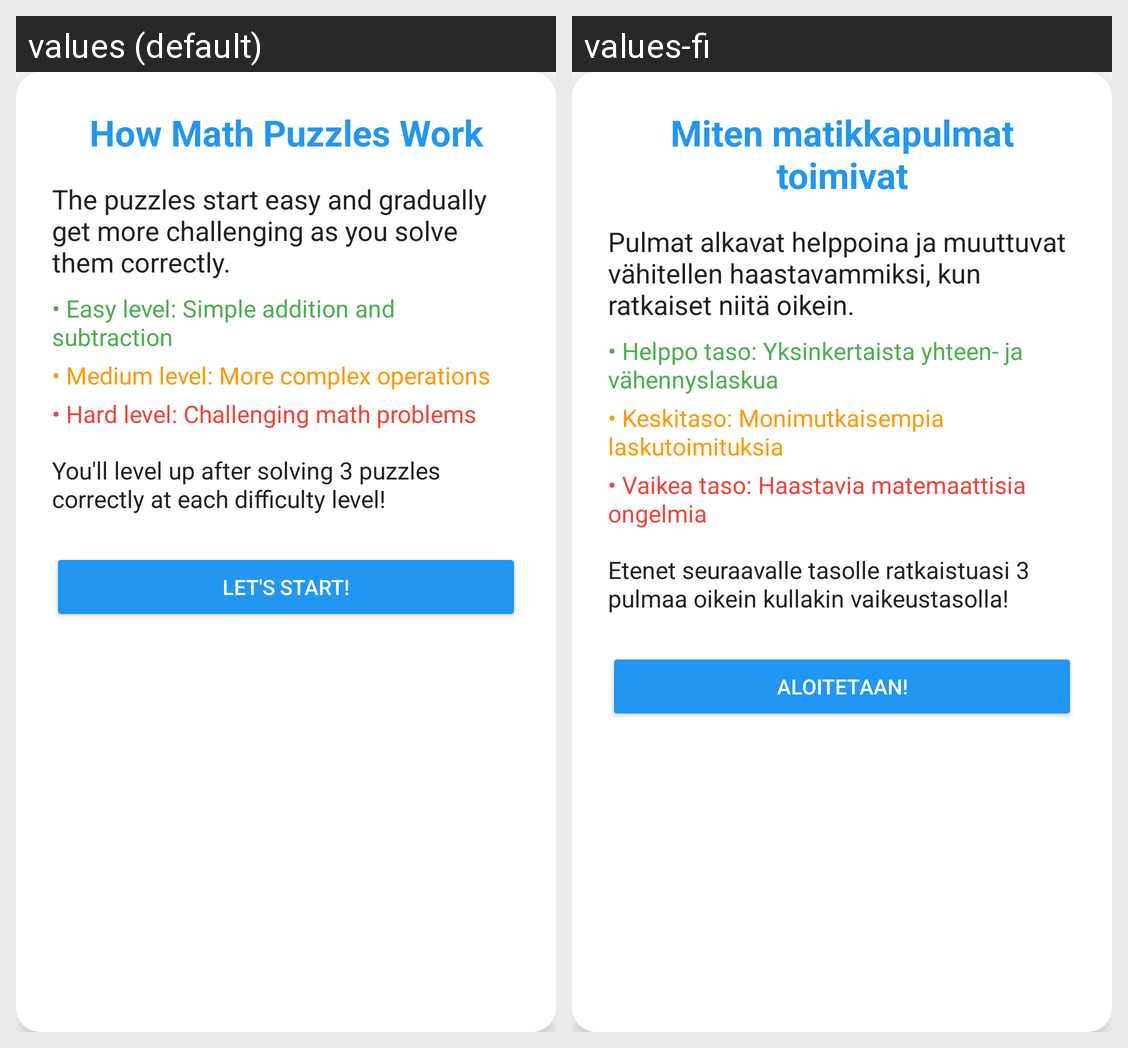

Here is an Android app screen in its default locale and in the app's own translations. Write out the translated-string differences for the strings that appear on this screen.
Android screen res/layout/dialog_math_puzzle_explanation.xml rendered under 2 locales, left to right: values (default), values-fi. Device: Nexus 5 (rendered at 1080×1920; each locale shown at half size, 540×960, under a caption strip naming it); theme Theme.PepperProject.
Strings drawn on this screen, with the default value and each locale's value (text and hints the layout hard-codes, and strings that could not be matched under every locale, appear in the picture but are not listed):

dialog_title
  values: How Math Puzzles Work
  values-fi: Miten matikkapulmat toimivat

dialog_description
  values: The puzzles start easy and gradually get more challenging as you solve them correctly.
  values-fi: Pulmat alkavat helppoina ja muuttuvat vähitellen haastavammiksi, kun ratkaiset niitä oikein.

easy_level
  values: • Easy level: Simple addition and subtraction
  values-fi: • Helppo taso: Yksinkertaista yhteen- ja vähennyslaskua

medium_level
  values: • Medium level: More complex operations
  values-fi: • Keskitaso: Monimutkaisempia laskutoimituksia

hard_level
  values: • Hard level: Challenging math problems
  values-fi: • Vaikea taso: Haastavia matemaattisia ongelmia

level_up_info
  values: You'll level up after solving 3 puzzles correctly at each difficulty level!
  values-fi: Etenet seuraavalle tasolle ratkaistuasi 3 pulmaa oikein kullakin vaikeustasolla!

start_puzzles
  values: Let's Start!
  values-fi: Aloitetaan!
